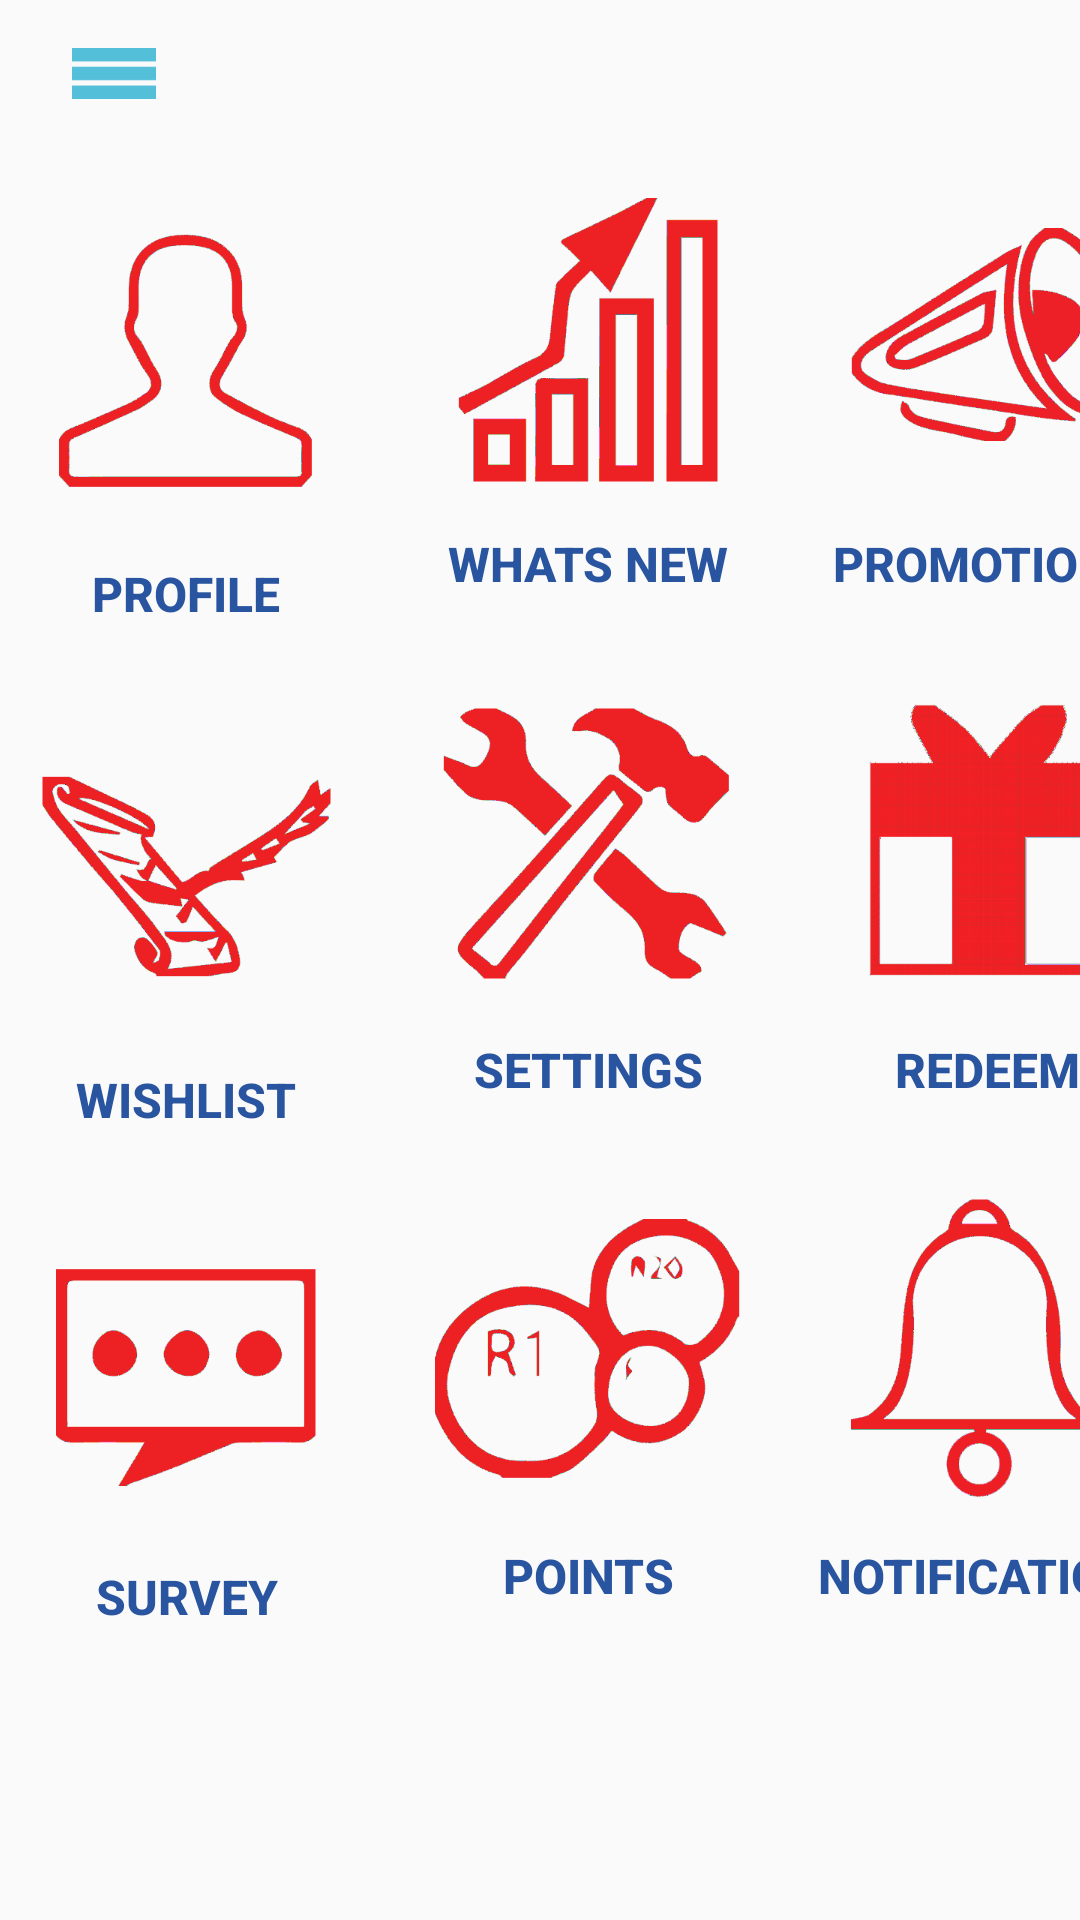

This screen was rendered from an Android layout file. Write that file and the resources it references.
<!-- AndroidManifest.xml: application theme AppTheme -->
<!-- res/layout/content_main__dash.xml -->
<?xml version="1.0" encoding="utf-8"?>
<LinearLayout xmlns:android="http://schemas.android.com/apk/res/android"
    android:layout_width="match_parent"
    android:layout_height="wrap_content"
    android:orientation="vertical"

    android:weightSum="1">

      <LinearLayout
          android:layout_width="wrap_content"
          android:layout_height="wrap_content">

          <TableLayout
              android:layout_width="match_parent"
              android:layout_height="594dp"
              android:layout_marginTop="0dp">

              <ImageView
                 android:layout_width="match_parent"
                 android:layout_height="50dp"
                 android:clickable="false"
                 android:paddingRight="285dp"
                 android:src="@mipmap/home"/>

              <TableRow
                  android:layout_width="wrap_content"
                  android:layout_height="wrap_content">

                  <Button
                      android:id="@+id/btn_profile"
                  style="@style/DashboardButton"
                  android:layout_margin="7dp"
                  android:drawableTop="@mipmap/prof"
                  android:text="Profile"
                  android:layout_width="90dp"
                  android:layout_height="wrap_content"
                      android:layout_column="0" />

                  <Button
                      android:id="@+id/btnNew"
                      style="@style/DashboardButton"
                      android:layout_margin="7dp"
                      android:drawableTop="@mipmap/whatsnew"
                      android:text="Whats New"
                      android:layout_width="90dp"
                      android:layout_height="wrap_content"
                      android:layout_gravity="right"
                      android:layout_column="16" />

                  <Button
                      android:id="@+id/btn_promo"
                      style="@style/DashboardButton"
                      android:layout_margin="10dp"
                      android:drawableTop="@mipmap/promo"
                      android:text="Promotions"
                      android:layout_width="10dp"
                      android:layout_height="wrap_content"
                      android:layout_gravity="center_horizontal"
                      android:layout_column="17" />

              </TableRow>

              <TableRow
                  android:layout_width="match_parent"
                  android:layout_height="match_parent">

                  <Button
                  android:id="@+id/btn_wishlist"
                  style="@style/DashboardButton"
                  android:layout_margin="7dp"
                  android:drawableTop="@mipmap/wis"
                  android:text="WISHLIST"
                  android:layout_width="110dp"
                  android:layout_height="wrap_content"
                  android:layout_column="0" />

                  <Button
                      android:id="@+id/btn_setting"
                      style="@style/DashboardButton"
                      android:layout_margin="7dp"
                      android:drawableTop="@mipmap/set"
                      android:text="SETTINGS"
                      android:layout_width="90dp"
                      android:layout_height="wrap_content"
                      android:layout_gravity="right"
                      android:layout_column="16" />

                  <Button
                      android:id="@+id/btn_redeem"
                      style="@style/DashboardButton"
                      android:layout_margin="10dp"
                      android:drawableTop="@mipmap/red"
                      android:text="REDEEM"
                      android:layout_width="110dp"
                      android:layout_height="wrap_content"
                      android:layout_gravity="center_horizontal"
                      android:layout_column="17" />
              </TableRow>


              <TableRow
                  android:layout_width="wrap_content"
                  android:layout_height="wrap_content">
                  <Button
                      android:id="@+id/btn_survey"
                      style="@style/DashboardButton"
                      android:layout_margin="7dp"
                      android:drawableTop="@mipmap/surv"
                      android:text="SURVEY"
                      android:layout_width="110dp"
                      android:layout_height="wrap_content"
                      android:layout_column="0" />

                  <Button
                      android:id="@+id/btn_new"
                      style="@style/DashboardButton"
                      android:layout_margin="7dp"
                      android:drawableTop="@mipmap/point"
                      android:text="POINTS"
                      android:layout_width="102dp"
                      android:layout_height="wrap_content"
                      android:layout_gravity="right"
                      android:layout_column="16" />

                  <Button
                      android:id="@+id/btn_noti"
                      style="@style/DashboardButton"
                      android:layout_margin="7dp"
                      android:drawableTop="@mipmap/noti"
                      android:text="NOTIFICATION"
                      android:layout_width="90dp"
                      android:layout_height="wrap_content"
                      android:layout_gravity="center_horizontal"
                      android:layout_column="17" />

              </TableRow>

              <TableRow
                  android:layout_width="match_parent"
                  android:layout_height="match_parent">

              </TableRow>
          </TableLayout>

      </LinearLayout>


          <LinearLayout
              android:layout_width="202dp"
              android:layout_height="match_parent"
              android:weightSum="3"
              android:orientation="horizontal">


          </LinearLayout>

      <LinearLayout
          android:layout_width="match_parent"
          android:layout_height="wrap_content"
          android:orientation="horizontal">
      </LinearLayout>

</LinearLayout>
<!-- resources referenced by this layout -->
<resources>
  <!-- mipmap home: png bitmap (mipmap-xxxhdpi, 6993 bytes) -->
  <!-- mipmap noti: png bitmap (mipmap-xxxhdpi, 17267 bytes) -->
  <!-- mipmap point: png bitmap (mipmap-xxxhdpi, 28203 bytes) -->
  <!-- mipmap prof: png bitmap (mipmap-xxxhdpi, 15133 bytes) -->
  <!-- mipmap promo: png bitmap (mipmap-xxxhdpi, 31732 bytes) -->
  <!-- mipmap red: png bitmap (mipmap-xxxhdpi, 16064 bytes) -->
  <!-- mipmap set: png bitmap (mipmap-xxxhdpi, 29031 bytes) -->
  <!-- mipmap surv: png bitmap (mipmap-xxxhdpi, 9809 bytes) -->
  <!-- mipmap whatsnew: png bitmap (mipmap-xxxhdpi, 11198 bytes) -->
  <!-- mipmap wis: png bitmap (mipmap-xxxhdpi, 27738 bytes) -->
  <style name="DashboardButton">
          <item name="android:layout_gravity">center_vertical</item>
          <item name="android:layout_width">wrap_content</item>
          <item name="android:layout_height">wrap_content</item>
          <item name="android:gravity">center_horizontal</item>
          <item name="android:drawablePadding">2dp</item>
          <item name="android:textSize">16dp</item>
          <item name="android:textStyle">bold</item>
          <item name="android:textColor">#ff29549f</item>
          <item name="android:background">@null</item>
  
      </style>
      &gt;
  <style name="AppTheme" parent="Theme.AppCompat.Light.DarkActionBar">
          
          <item name="colorPrimary">@color/colorPrimary</item>
          <item name="colorPrimaryDark">@color/colorPrimaryDark</item>
          <item name="colorAccent">@color/colorAccent</item>
      </style>
  <!-- not gathered from this repository: default colours our renderer supplied (Android Studio template values) -->
  <color name="colorPrimary">#FF6200EE</color>
  <color name="colorPrimaryDark">#FF3700B3</color>
  <color name="colorAccent">#FF03DAC5</color>
</resources>
